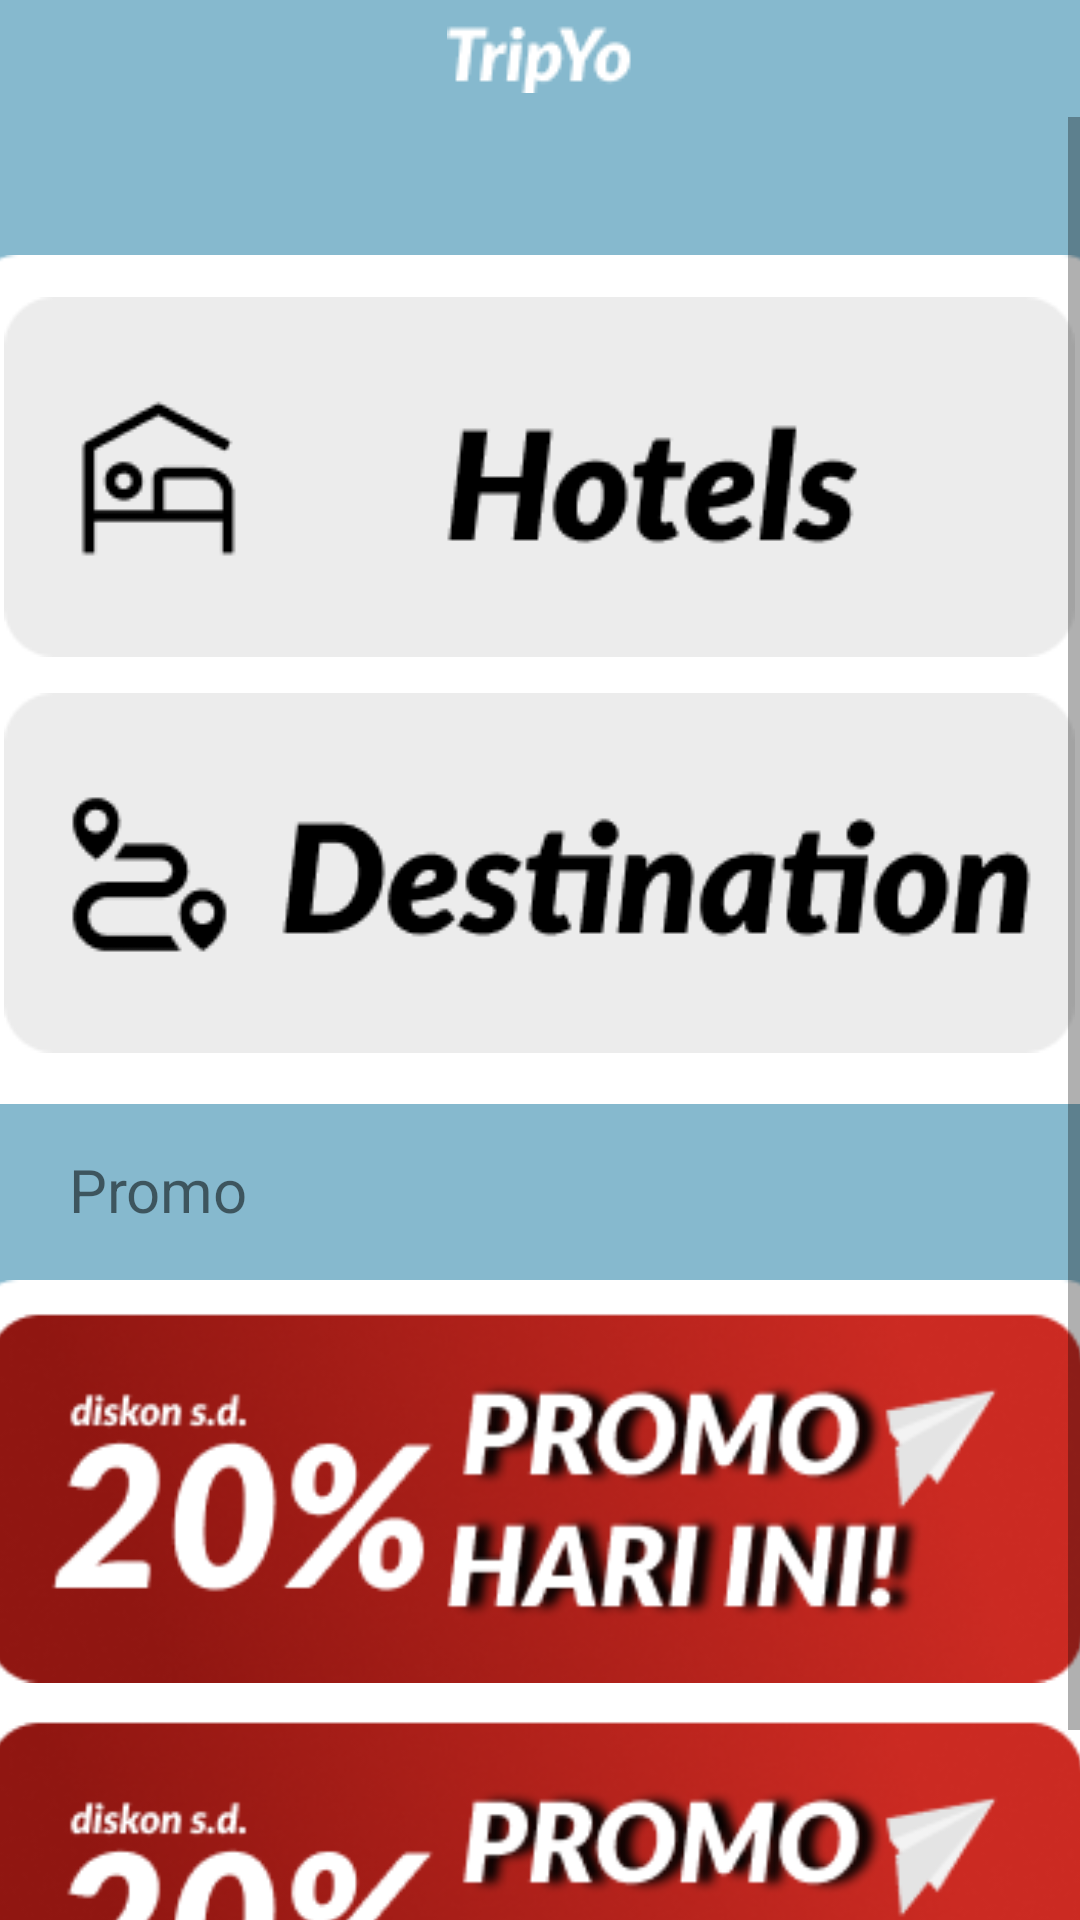

Produce the Android XML layout that renders to this screen, including the resource entries it uses.
<!-- AndroidManifest.xml: application theme Theme.ProjectITCAndro -->
<!-- res/layout/activity_main.xml -->
<?xml version="1.0" encoding="utf-8"?>
<LinearLayout xmlns:android="http://schemas.android.com/apk/res/android"
    xmlns:app="http://schemas.android.com/apk/res-auto"
    xmlns:tools="http://schemas.android.com/tools"
    android:layout_width="match_parent"
    android:layout_height="match_parent"
    android:background="#86B9CE"
    android:orientation="vertical"
    tools:context=".MainActivity">


    <ImageView
        android:id="@+id/iv_textlogo2"
        android:layout_width="match_parent"
        android:layout_height="wrap_content"
        android:paddingVertical="8dp"
        android:src="@drawable/logo_name2"
        android:backgroundTint="#86B9CE"
        />

    <ScrollView
        android:layout_width="match_parent"
        android:layout_height="match_parent">

        <LinearLayout
            android:layout_width="match_parent"
            android:layout_height="wrap_content"
            android:orientation="vertical">

            <TextView
                android:id="@+id/tv_getUsername"
                android:layout_width="180dp"
                android:layout_height="20dp"
                android:layout_marginTop="5dp"
                android:layout_marginLeft="23dp"
                android:textSize="18dp"
                />

            <FrameLayout
                android:layout_width="match_parent"
                android:layout_height="match_parent">

                <ImageView
                    android:src="@drawable/canvas_rect"
                    android:layout_width="380dp"
                    android:layout_height="291dp"
                    android:layout_marginTop="13dp"
                    android:layout_gravity="center"
                    />

                <ImageButton
                    android:id="@+id/ib_btn_hotel_list"
                    android:src="@drawable/btn_hotels"
                    android:layout_width="357dp"
                    android:layout_height="120dp"
                    android:layout_marginTop="35dp"
                    android:layout_gravity="center_horizontal"
                    />

                <ImageButton
                    android:id="@+id/ib_btn_dest_list"
                    android:src="@drawable/btn_destination"
                    android:layout_width="357dp"
                    android:layout_height="120dp"
                    android:layout_marginTop="167dp"
                    android:layout_gravity="center_horizontal"
                    />

            </FrameLayout>

            <TextView
                android:id="@+id/tv_text_promo"
                android:text="Promo"
                android:layout_width="wrap_content"
                android:layout_height="wrap_content"
                android:layout_marginLeft="23dp"
                android:layout_marginTop="15dp"
                android:textSize="20dp"
                />

            <FrameLayout
                android:layout_width="match_parent"
                android:layout_height="match_parent">

                <ImageView
                    android:src="@drawable/canvas_rect"
                    android:layout_width="380dp"
                    android:layout_height="291dp"
                    android:layout_marginTop="10dp"
                    android:layout_gravity="center"
                    />

                <ImageView
                    android:src="@drawable/ads"
                    android:layout_width="370dp"
                    android:layout_height="140dp"
                    android:layout_marginTop="13dp"
                    android:layout_marginLeft="1dp"
                    android:layout_gravity="center_horizontal"
                    />
                <ImageView
                    android:src="@drawable/ads"
                    android:layout_width="370dp"
                    android:layout_height="140dp"
                    android:layout_marginTop="149dp"
                    android:layout_marginLeft="1dp"
                    android:layout_gravity="center_horizontal"
                    />

            </FrameLayout>



        </LinearLayout>

    </ScrollView>

</LinearLayout>
<!-- resources referenced by this layout -->
<resources>
  <!-- drawable ads: png bitmap (drawable-v24, 47874 bytes) -->
  <!-- drawable btn_destination: png bitmap (drawable-v24, 5455 bytes) -->
  <!-- drawable btn_hotels: png bitmap (drawable-v24, 3948 bytes) -->
  <!-- drawable canvas_rect: png bitmap (drawable-v24, 1599 bytes) -->
  <!-- drawable logo_name2: png bitmap (drawable-v24, 864 bytes) -->
  <style name="Theme.ProjectITCAndro" parent="Theme.MaterialComponents.DayNight.DarkActionBar">
          
          <item name="colorPrimary">@color/purple_500</item>
          <item name="colorPrimaryVariant">@color/purple_700</item>
          <item name="colorOnPrimary">@color/white</item>
          
          <item name="colorSecondary">@color/teal_200</item>
          <item name="colorSecondaryVariant">@color/teal_700</item>
          <item name="colorOnSecondary">@color/black</item>
          
          <item name="android:statusBarColor" tools:targetApi="l">?attr/colorPrimaryVariant</item>
          
      </style>
  <!-- not gathered from this repository: default colours our renderer supplied (Android Studio template values) -->
  <color name="purple_500">#FF6200EE</color>
  <color name="purple_700">#FF3700B3</color>
  <color name="teal_200">#FF03DAC5</color>
  <color name="teal_700">#FF018786</color>
  <color name="black">#FF000000</color>
  <color name="white">#FFFFFFFF</color>
</resources>
